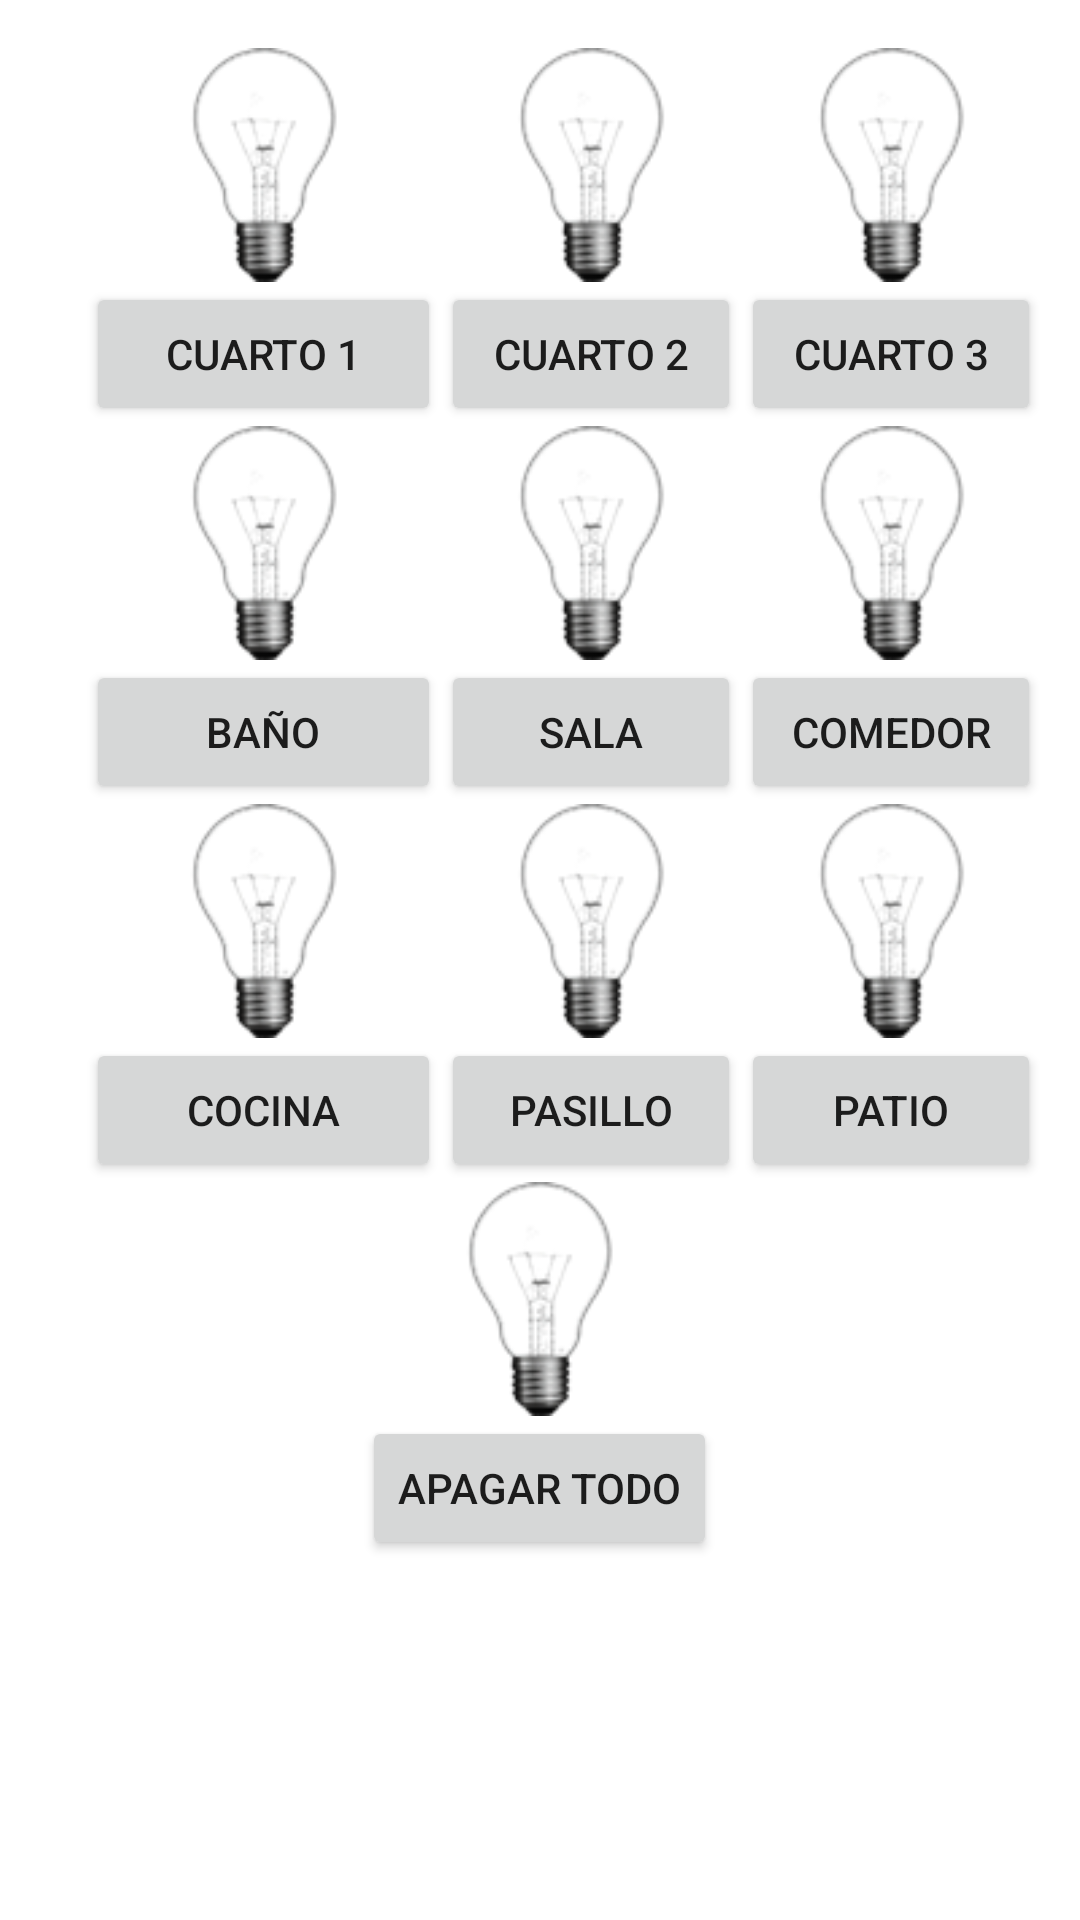

This screen was rendered from an Android layout file. Write that file and the resources it references.
<!-- AndroidManifest.xml: application theme Theme.SistemaDomotico -->
<!-- res/layout/fragment_luces.xml -->
<?xml version="1.0" encoding="utf-8"?>
<RelativeLayout xmlns:android="http://schemas.android.com/apk/res/android"
    xmlns:app="http://schemas.android.com/apk/res-auto"
    xmlns:tools="http://schemas.android.com/tools"
    android:layout_width="wrap_content"
    android:layout_height="wrap_content"
    tools:context=".ui.luces.LucesFragment">

    <LinearLayout
        android:id="@+id/todo"
        android:layout_width="match_parent"
        android:layout_height="match_parent"
        android:gravity="center|center_vertical"
        android:orientation="vertical"
        android:visibility="visible">

        <TableLayout
            android:layout_width="match_parent"
            android:layout_height="match_parent"
            android:layout_marginTop="16dp">>

            <TableRow
                android:layout_width="match_parent"
                android:layout_height="match_parent"
                android:layout_marginLeft="16dp"
                android:gravity="center">

                <LinearLayout
                    android:layout_width="match_parent"
                    android:layout_height="match_parent"
                    android:layout_column="0"
                    android:orientation="vertical">

                    <ImageView
                        android:id="@+id/imgCuarto1"
                        android:layout_width="match_parent"
                        android:layout_height="78dp"
                        android:src="@drawable/apagado" />

                    <Button
                        android:id="@+id/btn_cuarto1"
                        android:layout_width="match_parent"
                        android:layout_height="wrap_content"
                        android:text="Cuarto 1" />


                </LinearLayout>

                <LinearLayout
                    android:layout_width="match_parent"
                    android:layout_height="match_parent"
                    android:layout_column="1"
                    android:orientation="vertical">

                    <ImageView
                        android:id="@+id/imgCuarto2"
                        android:layout_width="match_parent"
                        android:layout_height="78dp"
                        android:src="@drawable/apagado" />

                    <Button
                        android:id="@+id/btn_cuarto2"
                        android:layout_width="match_parent"
                        android:layout_height="wrap_content"
                        android:text="Cuarto 2" />

                </LinearLayout>

                <LinearLayout
                    android:layout_width="match_parent"
                    android:layout_height="match_parent"
                    android:layout_column="2"
                    android:orientation="vertical">

                    <ImageView
                        android:id="@+id/imgCuarto3"
                        android:layout_width="match_parent"
                        android:layout_height="78dp"
                        android:src="@drawable/apagado" />

                    <Button
                        android:id="@+id/btn_cuarto3"
                        android:layout_width="match_parent"
                        android:layout_height="wrap_content"
                        android:text="Cuarto 3" />

                </LinearLayout>

            </TableRow>

            <TableRow
                android:layout_width="match_parent"
                android:layout_height="match_parent"
                android:layout_marginLeft="16dp"
                android:gravity="center">>

                <LinearLayout
                    android:layout_width="match_parent"
                    android:layout_height="match_parent"
                    android:layout_column="0"
                    android:orientation="vertical">

                    <ImageView
                        android:id="@+id/imgBanno"
                        android:layout_width="match_parent"
                        android:layout_height="78dp"
                        android:src="@drawable/apagado" />

                    <Button
                        android:id="@+id/btnBanno"
                        android:layout_width="match_parent"
                        android:layout_height="wrap_content"
                        android:text="Baño" />

                </LinearLayout>

                <LinearLayout
                    android:layout_width="match_parent"
                    android:layout_height="match_parent"
                    android:layout_column="1"
                    android:orientation="vertical">

                    <ImageView
                        android:id="@+id/imgSala"
                        android:layout_width="match_parent"
                        android:layout_height="78dp"
                        android:src="@drawable/apagado" />

                    <Button
                        android:id="@+id/btnSala"
                        android:layout_width="match_parent"
                        android:layout_height="wrap_content"
                        android:text="Sala" />

                </LinearLayout>

                <LinearLayout
                    android:layout_width="match_parent"
                    android:layout_height="match_parent"
                    android:layout_column="2"
                    android:orientation="vertical">

                    <ImageView
                        android:id="@+id/imgComedor"
                        android:layout_width="match_parent"
                        android:layout_height="78dp"
                        android:src="@drawable/apagado" />

                    <Button
                        android:id="@+id/btnComedor"
                        android:layout_width="match_parent"
                        android:layout_height="wrap_content"
                        android:text="Comedor" />

                </LinearLayout>


            </TableRow>

            <TableRow
                android:layout_width="match_parent"
                android:layout_height="match_parent"
                android:layout_marginLeft="16dp"
                android:gravity="center">

                <LinearLayout
                    android:layout_width="match_parent"
                    android:layout_height="match_parent"
                    android:layout_column="0"
                    android:orientation="vertical">

                    <ImageView
                        android:id="@+id/imgCocina"
                        android:layout_width="match_parent"
                        android:layout_height="78dp"
                        android:src="@drawable/apagado" />

                    <Button
                        android:id="@+id/btnCocina"
                        android:layout_width="match_parent"
                        android:layout_height="wrap_content"
                        android:text="Cocina" />

                </LinearLayout>

                <LinearLayout
                    android:layout_width="match_parent"
                    android:layout_height="match_parent"
                    android:layout_column="1"
                    android:orientation="vertical">

                    <ImageView
                        android:id="@+id/imgPasillo"
                        android:layout_width="match_parent"
                        android:layout_height="78dp"
                        android:src="@drawable/apagado" />

                    <Button
                        android:id="@+id/btnPasillo"
                        android:layout_width="match_parent"
                        android:layout_height="wrap_content"
                        android:text="Pasillo" />

                </LinearLayout>

                <LinearLayout
                    android:layout_width="match_parent"
                    android:layout_height="match_parent"
                    android:layout_column="2"
                    android:orientation="vertical">

                    <ImageView
                        android:id="@+id/imgPatio"
                        android:layout_width="match_parent"
                        android:layout_height="78dp"
                        android:src="@drawable/apagado" />

                    <Button
                        android:id="@+id/btnFrente"
                        android:layout_width="match_parent"
                        android:layout_height="wrap_content"
                        android:text="Patio" />

                </LinearLayout>

            </TableRow>

            <TableRow
                android:layout_width="match_parent"
                android:layout_height="match_parent"
                android:gravity="center">

                <LinearLayout
                    android:layout_width="match_parent"
                    android:layout_height="wrap_content"
                    android:layout_column="0"


                    android:orientation="vertical">

                    <ImageView
                        android:id="@+id/imgtodo"
                        android:layout_width="match_parent"
                        android:layout_height="78dp"
                        android:src="@drawable/apagado" />

                    <Button
                        android:id="@+id/btnApagar"
                        android:layout_width="match_parent"
                        android:layout_height="wrap_content"
                        android:text="Apagar Todo" />

                </LinearLayout>

            </TableRow>





        <TableRow
            android:layout_width="match_parent"
            android:layout_height="match_parent"
            android:gravity="center">
            <LinearLayout
                android:layout_width="match_parent"
                android:layout_height="wrap_content"
                android:layout_column="0"


                android:orientation="vertical"/>
        </TableRow>

        </TableLayout>

    </LinearLayout>


</RelativeLayout>
<!-- resources referenced by this layout -->
<resources>
  <!-- drawable apagado: png bitmap (drawable, 5530 bytes) -->
  <style name="Theme.SistemaDomotico" parent="Theme.MaterialComponents.DayNight.DarkActionBar">
          
          <item name="colorPrimary">@color/purple_500</item>
          <item name="colorPrimaryVariant">@color/purple_700</item>
          <item name="colorOnPrimary">@color/white</item>
          
          <item name="colorSecondary">@color/teal_200</item>
          <item name="colorSecondaryVariant">@color/teal_700</item>
          <item name="colorOnSecondary">@color/black</item>
          
          <item name="android:statusBarColor" tools:targetApi="l">?attr/colorPrimary</item>
          
      </style>
  <color name="purple_500">#3E7CB4</color>
  <color name="purple_700">#C60D6DF7</color>
  <color name="white">#FFFFFFFF</color>
  <color name="teal_200">#1781D6</color>
  <color name="teal_700">#97EE26</color>
  <color name="black">#EBEFEF</color>
</resources>
